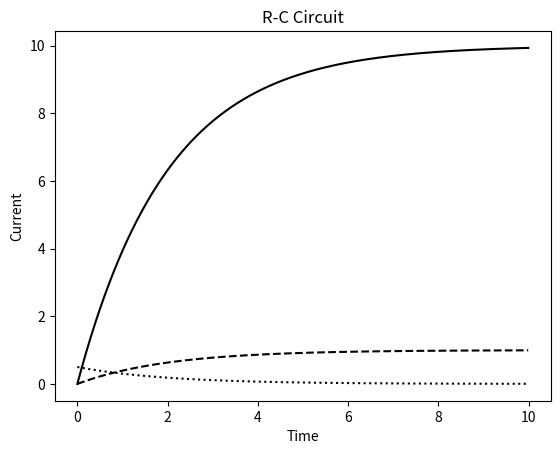

Reproduce this figure in Python.
import numpy as np
from numpy import arange, exp
import matplotlib.pyplot as plt


t=arange(0,10,0.01)
q=1-exp(-0.5*t)
i=0.5*exp(-0.5*t)
v=10*(1-exp(-0.5*t))

fig,ax = plt.subplots()
ax.plot(t, q, 'k--', label='charge')
ax.plot(t, i, 'k:', label='current')
ax.plot(t, v, 'k', label='voltage')
plt.xlabel('Time')
plt.ylabel('Current')
plt.title('R-C Circuit')
plt.show()
